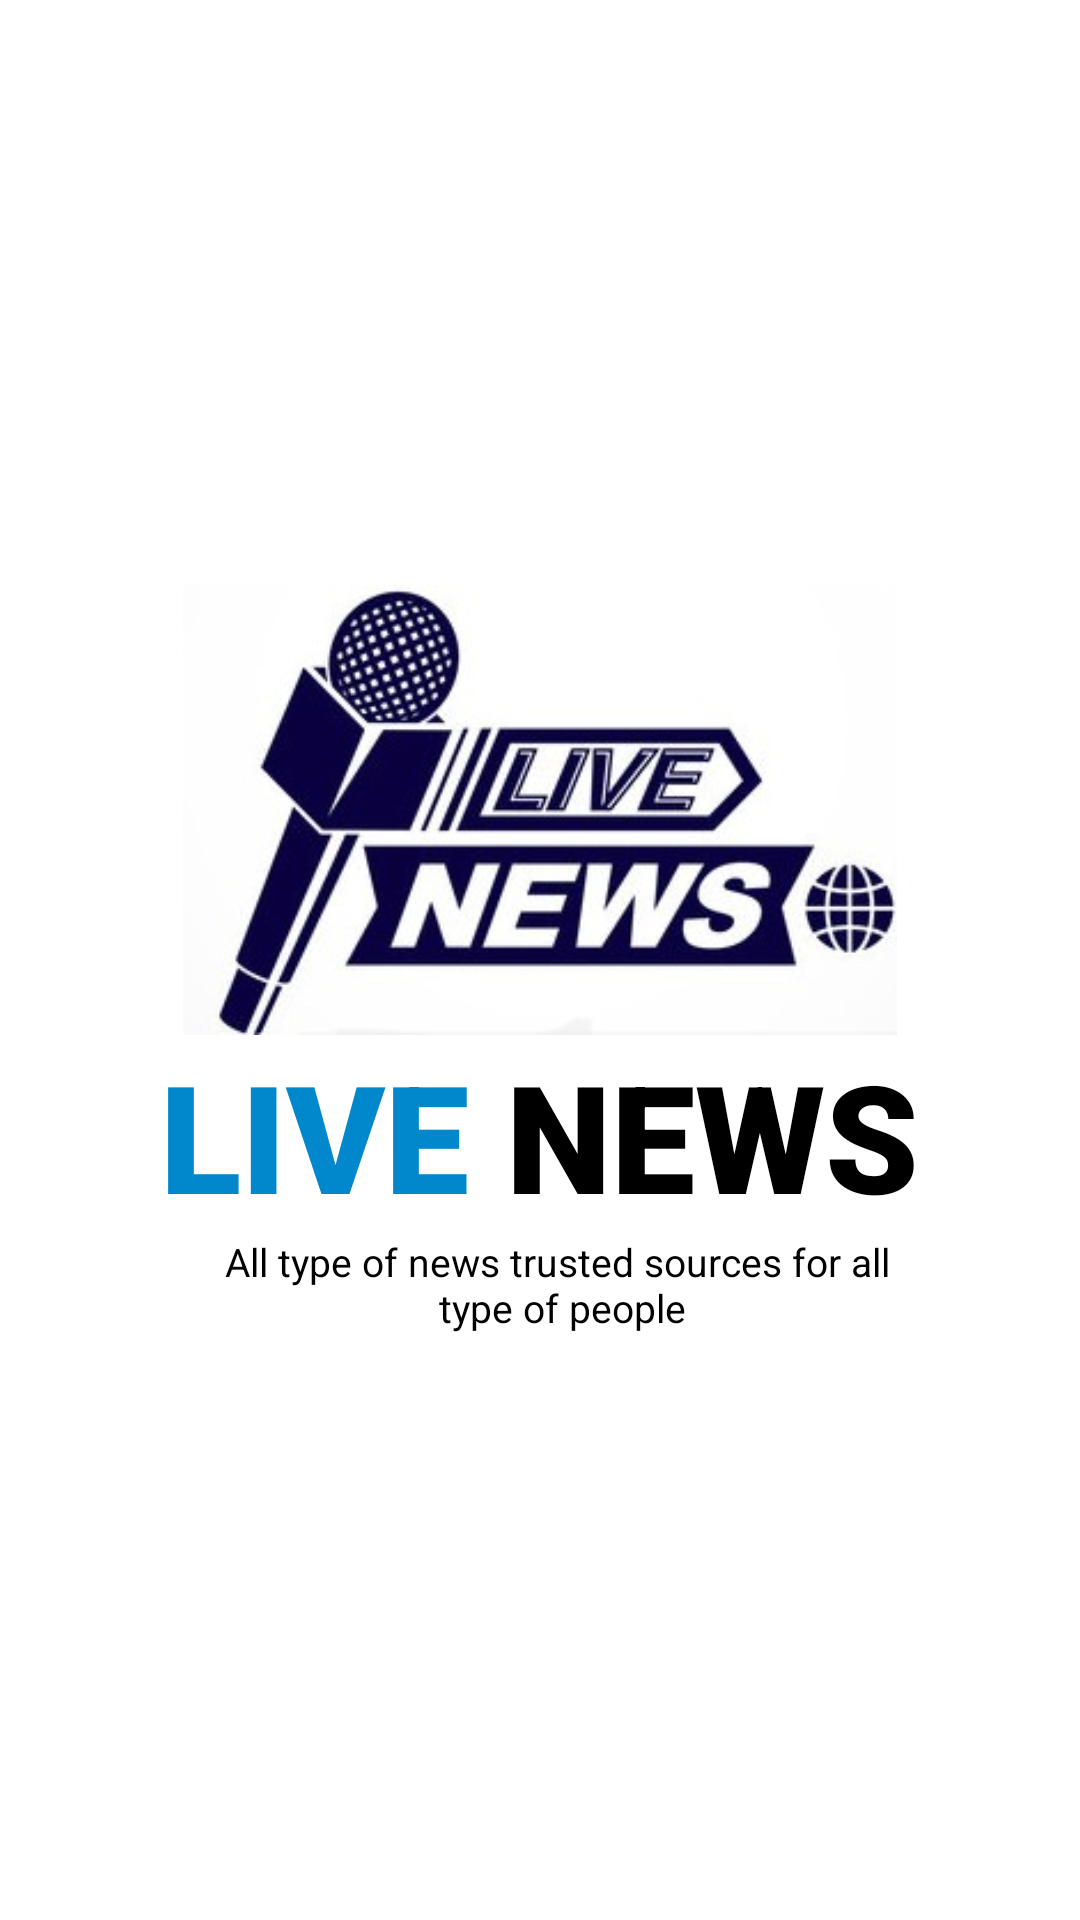

The Android layout XML behind this screen, and the referenced resources:
<!-- AndroidManifest.xml: application theme Theme.MyApp -->
<!-- res/layout/activity_launcher.xml -->
<?xml version="1.0" encoding="utf-8"?>
<LinearLayout xmlns:android="http://schemas.android.com/apk/res/android"
    xmlns:app="http://schemas.android.com/apk/res-auto"
    xmlns:tools="http://schemas.android.com/tools"
    android:id="@+id/main"
    android:layout_width="match_parent"
    android:layout_height="match_parent"
    android:layout_gravity="center"
    android:background="@color/white"
    android:gravity="center"
    android:orientation="vertical"
    tools:context=".LauncherActivity">

    <ImageView
        android:id="@+id/logo"
        android:layout_width="match_parent"
        android:layout_height="150dp"
        android:src="@drawable/logo" />

    <TextView
        android:id="@+id/text"
        android:layout_width="wrap_content"
        android:layout_height="wrap_content"
        android:layout_gravity="center"
        android:fontFamily="sans-serif-black"
        android:text="@string/live"
        android:textColor="@color/blue"
        android:textSize="50dp"
        android:textStyle="bold" />


    <TextView
        android:layout_width="wrap_content"
        android:layout_height="wrap_content"
        android:layout_gravity="center"
        android:paddingStart="12dp"
        android:text="@string/intro"
        android:textAlignment="center"
        android:textColor="@color/black"
        android:textSize="13dp" />

</LinearLayout>
<!-- resources referenced by this layout -->
<resources>
  <color name="black">#FFFFFFFF</color>
  <color name="blue">#80D0FF</color>
  <color name="white">#FF000000</color>
  <!-- drawable logo: jpg bitmap (drawable, 19714 bytes) -->
  <string name="intro">All type of news trusted sources for all\n type of people</string>
  <string name="live">
   <font color="#0187CB"><b>LIVE</b></font> <font color="#FF000000"><b>NEWS</b></font></string>
  <style name="Theme.MyApp" parent="Theme.MaterialComponents.DayNight.NoActionBar">
          <item name="windowActionBar">false</item>
          <item name="windowNoTitle">true</item>
  
      </style>
</resources>
